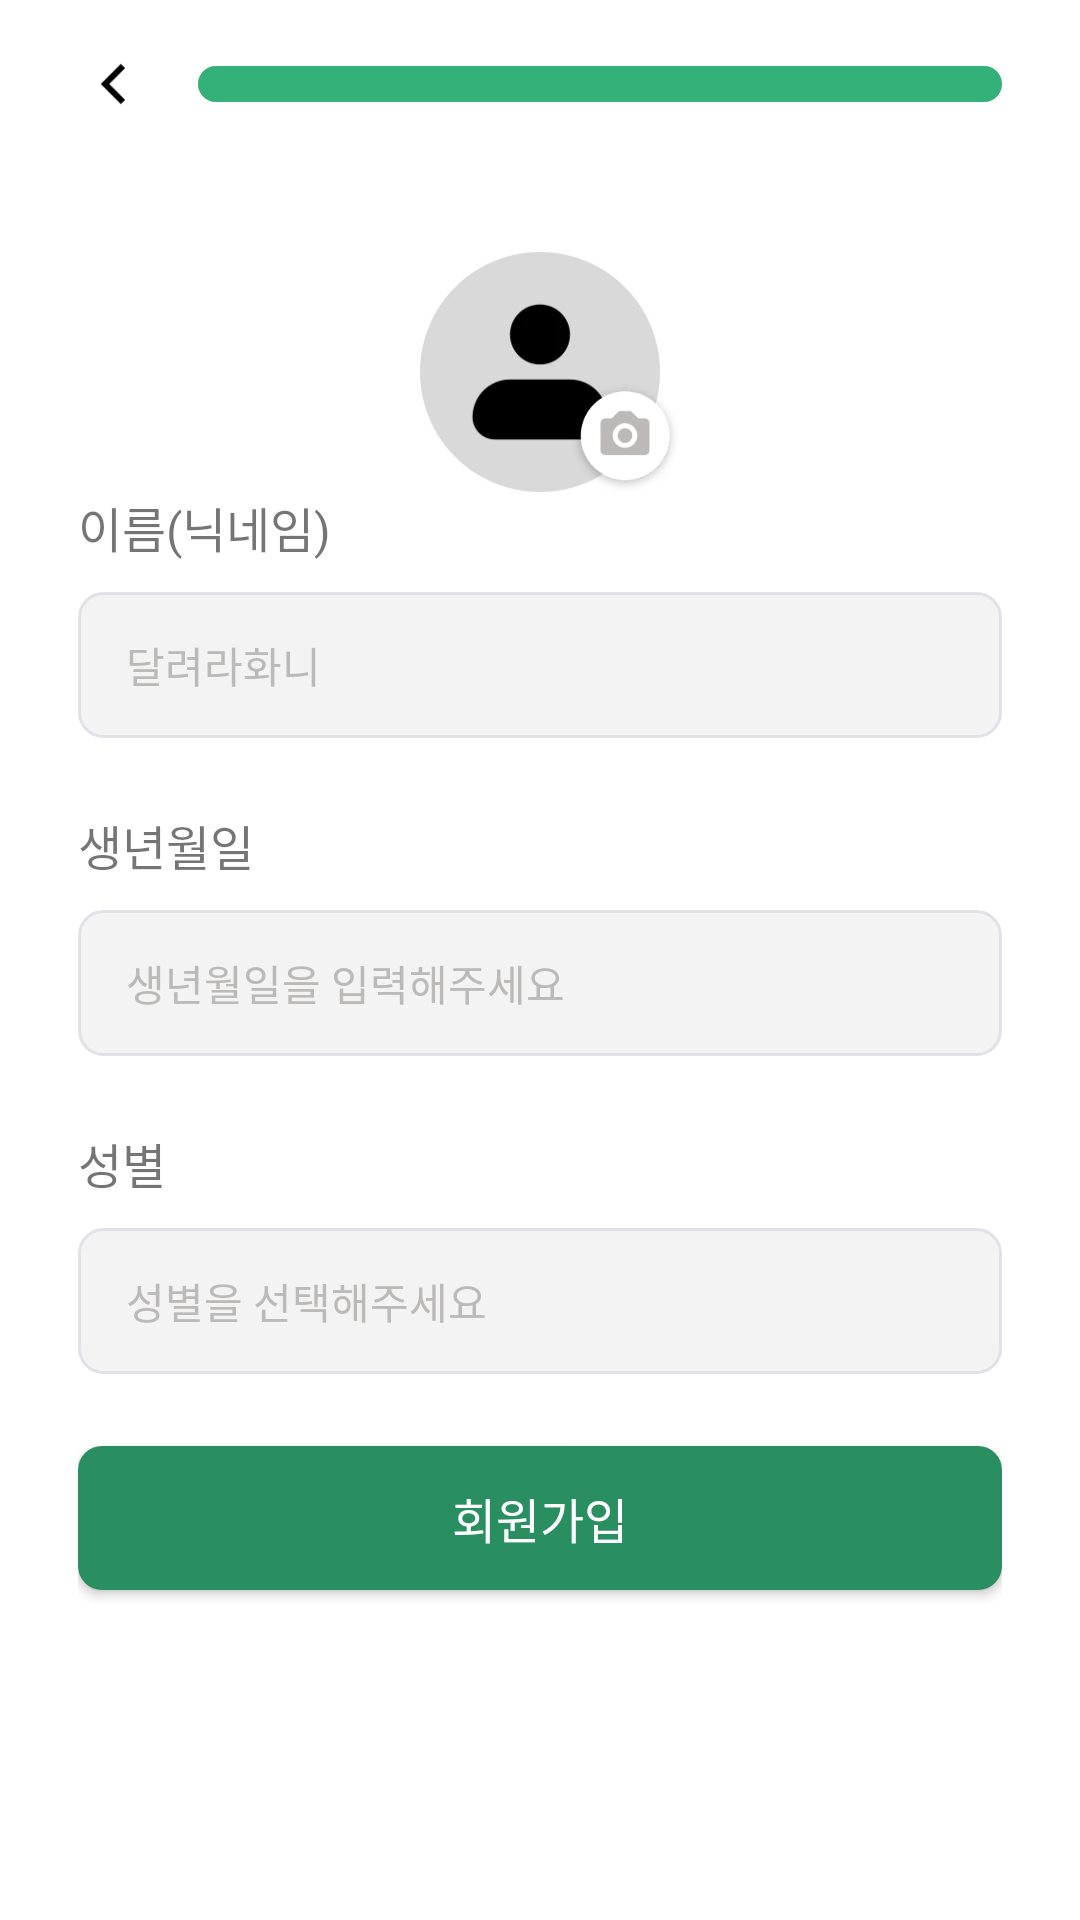

This screen was rendered from an Android layout file. Write that file and the resources it references.
<!-- AndroidManifest.xml: fallback theme Theme.MaterialComponents.DayNight.NoActionBar -->
<!-- res/layout/fragment_join2.xml -->
<?xml version="1.0" encoding="utf-8"?>
<androidx.constraintlayout.widget.ConstraintLayout xmlns:android="http://schemas.android.com/apk/res/android"
    xmlns:app="http://schemas.android.com/apk/res-auto"
    xmlns:tools="http://schemas.android.com/tools"
    android:layout_width="match_parent"
    android:layout_height="match_parent"
    android:paddingHorizontal="26dp"
    android:paddingTop="16dp"
    tools:context=".login.Join2Fragment">

    <ImageView
        android:id="@+id/leftArrow"
        android:layout_width="24dp"
        android:layout_height="24dp"
        android:src="@drawable/left_arrow"
        app:layout_constraintStart_toStartOf="parent"
        app:layout_constraintTop_toTopOf="parent" />

    <ProgressBar
        android:id="@+id/progressBar"
        style="@style/JoinProgressBarStyle"
        android:layout_width="0dp"
        android:layout_height="12dp"
        android:layout_marginStart="16dp"
        android:progress="100"
        android:progressDrawable="@drawable/custom_progress_bar"
        app:layout_constraintBottom_toBottomOf="@+id/leftArrow"
        app:layout_constraintEnd_toEndOf="parent"
        app:layout_constraintStart_toEndOf="@+id/leftArrow"
        app:layout_constraintTop_toTopOf="@+id/leftArrow" />

    <ImageView
        android:id="@+id/profileImg"
        android:layout_width="80dp"
        android:layout_height="80dp"
        android:layout_marginTop="50dp"
        android:src="@drawable/join_profile"
        app:layout_constraintLeft_toLeftOf="parent"
        app:layout_constraintRight_toRightOf="parent"
        app:layout_constraintTop_toBottomOf="@id/progressBar"
        tools:ignore="MissingConstraints" />

    <ImageView
        android:id="@+id/profileUpload"
        android:layout_width="36dp"
        android:layout_height="36dp"
        android:layout_marginLeft="-30dp"
        android:src="@drawable/join_profile_upload"
        app:layout_constraintBottom_toBottomOf="@+id/profileImg"
        app:layout_constraintStart_toEndOf="@+id/profileImg" />

    <TextView
        android:id="@+id/idTextView"
        style="@style/mediumTextStyle"
        android:layout_width="match_parent"
        android:layout_height="wrap_content"
        android:text="이름(닉네임)"
        android:textSize="16sp"
        app:layout_constraintTop_toBottomOf="@+id/profileImg"
        tools:ignore="MissingConstraints" />

    <EditText
        android:id="@+id/idEditText"
        style="@style/customEditTextFontStyle"
        android:layout_width="match_parent"
        android:layout_height="wrap_content"
        android:layout_marginTop="10dp"
        android:background="@drawable/round_gray"
        android:hint="달려라화니"
        android:paddingHorizontal="16dp"
        android:paddingVertical="14dp"
        android:textColorHint="#BBBAB9"
        android:textSize="14sp"
        app:layout_constraintTop_toBottomOf="@+id/idTextView"
        tools:ignore="HardcodedText,MissingConstraints" />

    <TextView
        android:id="@+id/pwTextView"
        style="@style/mediumTextStyle"
        android:layout_width="match_parent"
        android:layout_height="wrap_content"
        android:layout_marginTop="24dp"
        android:text="생년월일"
        android:textSize="16sp"
        app:layout_constraintTop_toBottomOf="@+id/idEditText"
        tools:ignore="MissingConstraints" />

    <Button
        android:id="@+id/birthDateButton"
        android:layout_width="match_parent"
        android:layout_height="wrap_content"
        android:layout_marginTop="10dp"
        android:background="@drawable/round_gray"
        android:text="생년월일을 입력해주세요"
        android:gravity="start|center_vertical"
        android:paddingHorizontal="16dp"
        android:paddingVertical="14dp"
        android:textColor="#BBBAB9"
        android:textSize="14sp"
        android:clickable="true"
        android:focusable="true"
        android:stateListAnimator="@null"
        android:textAllCaps="false"
        app:layout_constraintTop_toBottomOf="@+id/pwTextView"
        tools:ignore="HardcodedText,MissingConstraints" />

    <TextView
        android:id="@+id/pwCheckTextView"
        style="@style/mediumTextStyle"
        android:layout_width="match_parent"
        android:layout_height="wrap_content"
        android:layout_marginTop="24dp"
        android:text="성별"
        android:textSize="16sp"
        android:clickable="true"
        android:focusable="true"
        app:layout_constraintTop_toBottomOf="@+id/birthDateButton"
        tools:ignore="MissingConstraints" />

    <Button
        android:id="@+id/genderButton"
        android:layout_width="match_parent"
        android:layout_height="wrap_content"
        android:layout_marginTop="10dp"
        android:background="@drawable/round_gray"
        android:text="성별을 선택해주세요"
        android:gravity="start|center_vertical"
        android:paddingHorizontal="16dp"
        android:paddingVertical="14dp"
        android:textColor="#BBBAB9"
        android:textSize="14sp"
        android:clickable="true"
        android:focusable="true"
        android:stateListAnimator="@null"
        android:textAllCaps="false"
        app:layout_constraintTop_toBottomOf="@+id/pwCheckTextView"
        tools:ignore="HardcodedText,MissingConstraints" />

    <Button
        android:id="@+id/signupButton"
        style="@style/boldTextStyle"
        android:layout_width="match_parent"
        android:layout_height="wrap_content"
        android:layout_marginBottom="110dp"
        android:background="@drawable/round_green"
        android:text="회원가입"
        android:textColor="@color/white"
        android:textSize="16sp"
        app:layout_constraintBottom_toBottomOf="parent"
        tools:layout_editor_absoluteX="26dp" />

</androidx.constraintlayout.widget.ConstraintLayout>
<!-- resources referenced by this layout -->
<resources>
  <color name="white">#FFFFFFFF</color>
  <!-- drawable custom_progress_bar (drawable) -->
  <?xml version="1.0" encoding="utf-8"?>
  <layer-list xmlns:android="http://schemas.android.com/apk/res/android">
      <item android:id="@android:id/background">
          <shape android:shape="rectangle">
              <corners android:radius="20dp" />
              <solid android:color="#E0E0E0" />
          </shape>
      </item>
  
      <item android:id="@android:id/progress">
          <scale android:scaleWidth="100%">
              <shape android:shape="rectangle">
                  <corners android:radius="20dp" />
                  <solid android:color="@color/primary" /> 
              </shape>
          </scale>
      </item>
  </layer-list>
  <!-- drawable join_profile: webp bitmap (drawable, 3782 bytes) -->
  <!-- drawable join_profile_upload: webp bitmap (drawable, 3948 bytes) -->
  <!-- drawable left_arrow: webp bitmap (drawable, 270 bytes) -->
  <!-- drawable round_gray (drawable) -->
  <?xml version="1.0" encoding="utf-8"?>
  <shape xmlns:android="http://schemas.android.com/apk/res/android"
      android:shape="rectangle">
  
      <stroke
          android:width="1dp"
          android:color="#E1E1E8"/>
  
      <solid android:color="#F3F3F3"/>
  
      <corners
          android:topLeftRadius="8dp"
          android:topRightRadius="8dp"
          android:bottomLeftRadius="8dp"
          android:bottomRightRadius="8dp"/>
  
  </shape>
  <!-- drawable round_green (drawable) -->
  <?xml version="1.0" encoding="utf-8"?>
  <shape xmlns:android="http://schemas.android.com/apk/res/android"
      android:shape="rectangle">
  
      <solid android:color="@color/login_btn"/>
      <corners
          android:topLeftRadius="8dp"
          android:topRightRadius="8dp"
          android:bottomLeftRadius="8dp"
          android:bottomRightRadius="8dp"/>
  
  </shape>
  <style name="JoinProgressBarStyle" parent="@style/Widget.AppCompat.ProgressBar.Horizontal">
          <item name="android:minHeight">6dp</item>
          <item name="android:maxHeight">6dp</item>
          <item name="android:progressDrawable">@drawable/custom_progress_bar</item>
      </style>
  <style name="customEditTextFontStyle" parent="@android:style/Widget.DeviceDefault.EditText">
          <item name="android:fontFamily">@font/pretendard_regular</item>
      </style>
  <color name="primary">#33B178</color>
  <color name="login_btn">#298E60</color>
</resources>
